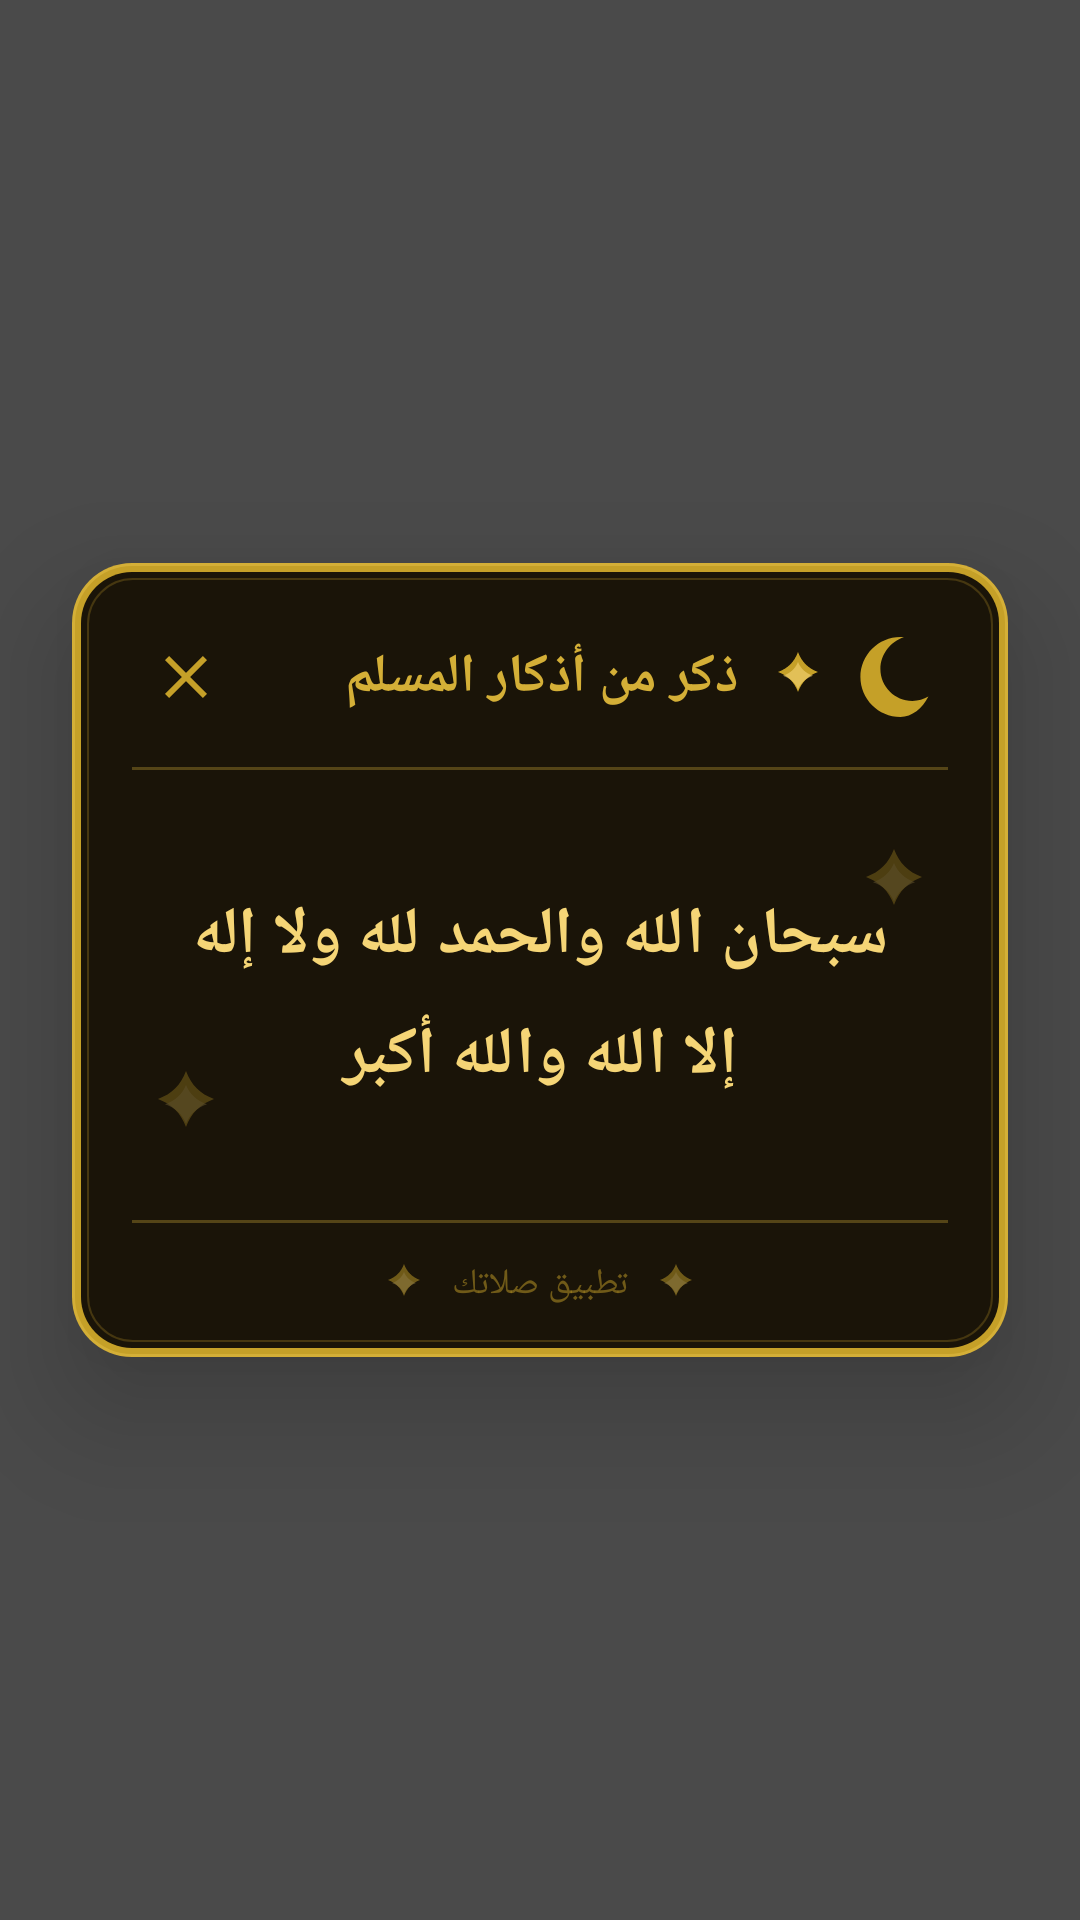

Produce the Android XML layout that renders to this screen, including the resource entries it uses.
<!-- AndroidManifest.xml: application theme Theme.MyApplication -->
<!-- res/layout/overlay_azkar_combobox.xml -->
<?xml version="1.0" encoding="utf-8"?>
<FrameLayout android:id="@id/comboboxRoot" android:background="#b3000000" android:focusable="true" android:clickable="true" android:layout_width="fill_parent" android:layout_height="fill_parent" android:layoutDirection="rtl"
  xmlns:android="http://schemas.android.com/apk/res/android">
    <ImageView android:layout_gravity="start|center|top" android:id="@id/flowerTopRight" android:layout_width="56.0dip" android:layout_height="56.0dip" android:layout_marginTop="80.0dip" android:src="@drawable/ic_flower_ornament" android:alpha="0.0" android:importantForAccessibility="no" android:layout_marginStart="20.0dip" />
    <ImageView android:layout_gravity="end|center|top" android:id="@id/flowerTopLeft" android:layout_width="44.0dip" android:layout_height="44.0dip" android:layout_marginTop="120.0dip" android:src="@drawable/ic_flower_small" android:alpha="0.0" android:importantForAccessibility="no" android:layout_marginEnd="30.0dip" />
    <ImageView android:layout_gravity="start|bottom|center" android:id="@id/flowerBottomRight" android:layout_width="48.0dip" android:layout_height="48.0dip" android:layout_marginBottom="100.0dip" android:src="@drawable/ic_flower_small" android:alpha="0.0" android:importantForAccessibility="no" android:layout_marginStart="24.0dip" />
    <ImageView android:layout_gravity="end|bottom|center" android:id="@id/flowerBottomLeft" android:layout_width="60.0dip" android:layout_height="60.0dip" android:layout_marginBottom="80.0dip" android:src="@drawable/ic_flower_ornament" android:alpha="0.0" android:importantForAccessibility="no" android:layout_marginEnd="16.0dip" />
    <ImageView android:layout_gravity="center|top" android:id="@id/flowerCenter1" android:layout_width="32.0dip" android:layout_height="32.0dip" android:layout_marginTop="60.0dip" android:src="@drawable/ic_flower_small" android:alpha="0.0" android:importantForAccessibility="no" />
    <ImageView android:layout_gravity="bottom|center" android:id="@id/flowerCenter2" android:layout_width="36.0dip" android:layout_height="36.0dip" android:layout_marginBottom="60.0dip" android:src="@drawable/ic_flower_small" android:alpha="0.0" android:importantForAccessibility="no" />
    <LinearLayout android:layout_gravity="center" android:orientation="vertical" android:id="@id/comboboxCard" android:background="@drawable/combobox_bg_islamic" android:layout_width="fill_parent" android:layout_height="wrap_content" android:layout_margin="24.0dip" android:elevation="24.0dip">
        <LinearLayout android:gravity="center_vertical" android:orientation="horizontal" android:paddingLeft="20.0dip" android:paddingTop="20.0dip" android:paddingRight="20.0dip" android:paddingBottom="12.0dip" android:layout_width="fill_parent" android:layout_height="wrap_content" android:paddingHorizontal="20.0dip">
            <ImageView android:layout_width="32.0dip" android:layout_height="32.0dip" android:src="@drawable/ic_moon_crescent" android:importantForAccessibility="no" />
            <ImageView android:layout_width="20.0dip" android:layout_height="20.0dip" android:src="@drawable/ic_flower_small" android:importantForAccessibility="no" android:layout_marginStart="8.0dip" />
            <TextView android:textSize="18.0sp" android:textStyle="bold" android:textColor="#ffd4af37" android:layout_width="0.0dip" android:layout_height="wrap_content" android:text="ذكر من أذكار المسلم" android:layout_weight="1.0" android:importantForAccessibility="no" android:fontFamily="sans-serif-medium" android:layout_marginStart="10.0dip" />
            <ImageView android:id="@id/btnCloseCombobox" android:background="?selectableItemBackgroundBorderless" android:padding="6.0dip" android:layout_width="36.0dip" android:layout_height="36.0dip" android:src="@drawable/ic_close" android:tint="#ffc5a028" android:contentDescription="إغلاق الذكر" />
        </LinearLayout>
        <FrameLayout android:paddingLeft="20.0dip" android:paddingRight="20.0dip" android:layout_width="fill_parent" android:layout_height="wrap_content" android:paddingHorizontal="20.0dip">
            <View android:background="#50d4af37" android:layout_width="fill_parent" android:layout_height="1.0dip" />
        </FrameLayout>
        <FrameLayout android:paddingLeft="24.0dip" android:paddingTop="24.0dip" android:paddingRight="24.0dip" android:paddingBottom="24.0dip" android:layout_width="fill_parent" android:layout_height="wrap_content" android:paddingHorizontal="24.0dip" android:paddingVertical="24.0dip">
            <ImageView android:layout_gravity="start|center|top" android:id="@id/flowerInnerLeft" android:layout_width="28.0dip" android:layout_height="28.0dip" android:src="@drawable/ic_flower_small" android:alpha="0.3" android:importantForAccessibility="no" />
            <ImageView android:layout_gravity="end|bottom|center" android:id="@id/flowerInnerRight" android:layout_width="28.0dip" android:layout_height="28.0dip" android:src="@drawable/ic_flower_small" android:alpha="0.3" android:importantForAccessibility="no" />
            <TextView android:textSize="22.0sp" android:textStyle="bold" android:textColor="#fff5d576" android:gravity="center" android:id="@id/tvComboboxAzkarText" android:paddingLeft="12.0dip" android:paddingTop="16.0dip" android:paddingRight="12.0dip" android:paddingBottom="16.0dip" android:focusable="true" android:layout_width="fill_parent" android:layout_height="wrap_content" android:text="سبحان الله والحمد لله ولا إله إلا الله والله أكبر" android:lineSpacingExtra="10.0dip" android:contentDescription="نص الذكر" android:importantForAccessibility="yes" android:paddingHorizontal="12.0dip" android:paddingVertical="16.0dip" />
        </FrameLayout>
        <FrameLayout android:paddingLeft="20.0dip" android:paddingRight="20.0dip" android:layout_width="fill_parent" android:layout_height="wrap_content" android:paddingHorizontal="20.0dip">
            <View android:background="#50d4af37" android:layout_width="fill_parent" android:layout_height="1.0dip" />
        </FrameLayout>
        <LinearLayout android:gravity="center" android:orientation="horizontal" android:paddingLeft="20.0dip" android:paddingTop="12.0dip" android:paddingRight="20.0dip" android:paddingBottom="16.0dip" android:layout_width="fill_parent" android:layout_height="wrap_content" android:paddingHorizontal="20.0dip">
            <ImageView android:layout_width="16.0dip" android:layout_height="16.0dip" android:src="@drawable/ic_flower_small" android:alpha="0.5" android:importantForAccessibility="no" />
            <TextView android:textSize="12.0sp" android:textColor="#80c5a028" android:layout_width="wrap_content" android:layout_height="wrap_content" android:layout_marginLeft="8.0dip" android:layout_marginRight="8.0dip" android:text="تطبيق صلاتك" android:importantForAccessibility="no" android:layout_marginHorizontal="8.0dip" />
            <ImageView android:layout_width="16.0dip" android:layout_height="16.0dip" android:src="@drawable/ic_flower_small" android:alpha="0.5" android:importantForAccessibility="no" />
        </LinearLayout>
    </LinearLayout>
</FrameLayout>
<!-- resources referenced by this layout -->
<resources>
  <!-- drawable combobox_bg_islamic (drawable) -->
  <?xml version="1.0" encoding="utf-8"?>
  <layer-list
    xmlns:android="http://schemas.android.com/apk/res/android">
      <item>
          <shape android:shape="rectangle">
              <solid android:color="#ffd4af37" />
              <corners android:radius="20.0dip" />
          </shape>
      </item>
      <item android:left="1.0dip" android:top="1.0dip" android:right="1.0dip" android:bottom="1.0dip">
          <shape android:shape="rectangle">
              <solid android:color="#ffc5a028" />
              <corners android:radius="19.0dip" />
          </shape>
      </item>
      <item android:left="3.0dip" android:top="3.0dip" android:right="3.0dip" android:bottom="3.0dip">
          <shape android:shape="rectangle">
              <solid android:color="#ff1a1408" />
              <corners android:radius="17.0dip" />
          </shape>
      </item>
      <item android:left="5.0dip" android:top="5.0dip" android:right="5.0dip" android:bottom="5.0dip">
          <shape android:shape="rectangle">
              <stroke android:width="0.5dip" android:color="#40c5a028" />
              <solid android:color="@android:color/transparent" />
              <corners android:radius="15.0dip" />
          </shape>
      </item>
  </layer-list>
  <!-- drawable ic_close (drawable) -->
  <?xml version="1.0" encoding="utf-8"?>
  <vector android:height="24.0dip" android:width="24.0dip" android:viewportWidth="24.0" android:viewportHeight="24.0"
    xmlns:android="http://schemas.android.com/apk/res/android">
      <path android:fillColor="#ff2c1810" android:pathData="M19,6.41L17.59,5L12,10.59L6.41,5L5,6.41L10.59,12L5,17.59L6.41,19L12,13.41L17.59,19L19,17.59L13.41,12L19,6.41Z" />
  </vector>
  <!-- drawable ic_flower_small (drawable) -->
  <?xml version="1.0" encoding="utf-8"?>
  <vector android:height="24.0dip" android:width="24.0dip" android:viewportWidth="24.0" android:viewportHeight="24.0"
    xmlns:android="http://schemas.android.com/apk/res/android">
      <path android:fillColor="#ffc5a028" android:pathData="M12,2 C13.5,6 16,8.5 20,10 C16,11.5 13.5,14 12,18 C10.5,14 8,11.5 4,10 C8,8.5 10.5,6 12,2Z" />
      <path android:fillColor="#fff5d576" android:pathData="M12,6 C13,8.5 15,10.5 18,11.5 C15,12.5 13,14.5 12,17 C11,14.5 9,12.5 6,11.5 C9,10.5 11,8.5 12,6Z" android:fillAlpha="0.6" />
  </vector>
  <!-- drawable ic_moon_crescent (drawable) -->
  <?xml version="1.0" encoding="utf-8"?>
  <vector android:height="24.0dip" android:width="24.0dip" android:viewportWidth="24.0" android:viewportHeight="24.0"
    xmlns:android="http://schemas.android.com/apk/res/android">
      <path android:fillColor="#ffc5a028" android:pathData="M12.1,22C6.6,22 2.1,17.5 2.1,12S6.6,2 12.1,2c0.3,0 0.6,0 0.9,0C9.6,3.2 7.1,6.3 7.1,10c0,4.4 3.6,8 8,8c1.5,0 2.8-0.4 4-1.1C17.6,19.9 15,22 12.1,22z" />
  </vector>
  <style name="Theme.MyApplication" parent="@style/Theme.AppCompat.Light.NoActionBar">
          <item name="android:statusBarColor">#ff1b5e20</item>
          <item name="android:forceDarkAllowed">false</item>
          <item name="colorAccent">#ffe0ad3b</item>
          <item name="colorPrimary">#ff2e7d32</item>
          <item name="colorPrimaryDark">#ff1b5e20</item>
      </style>
</resources>
